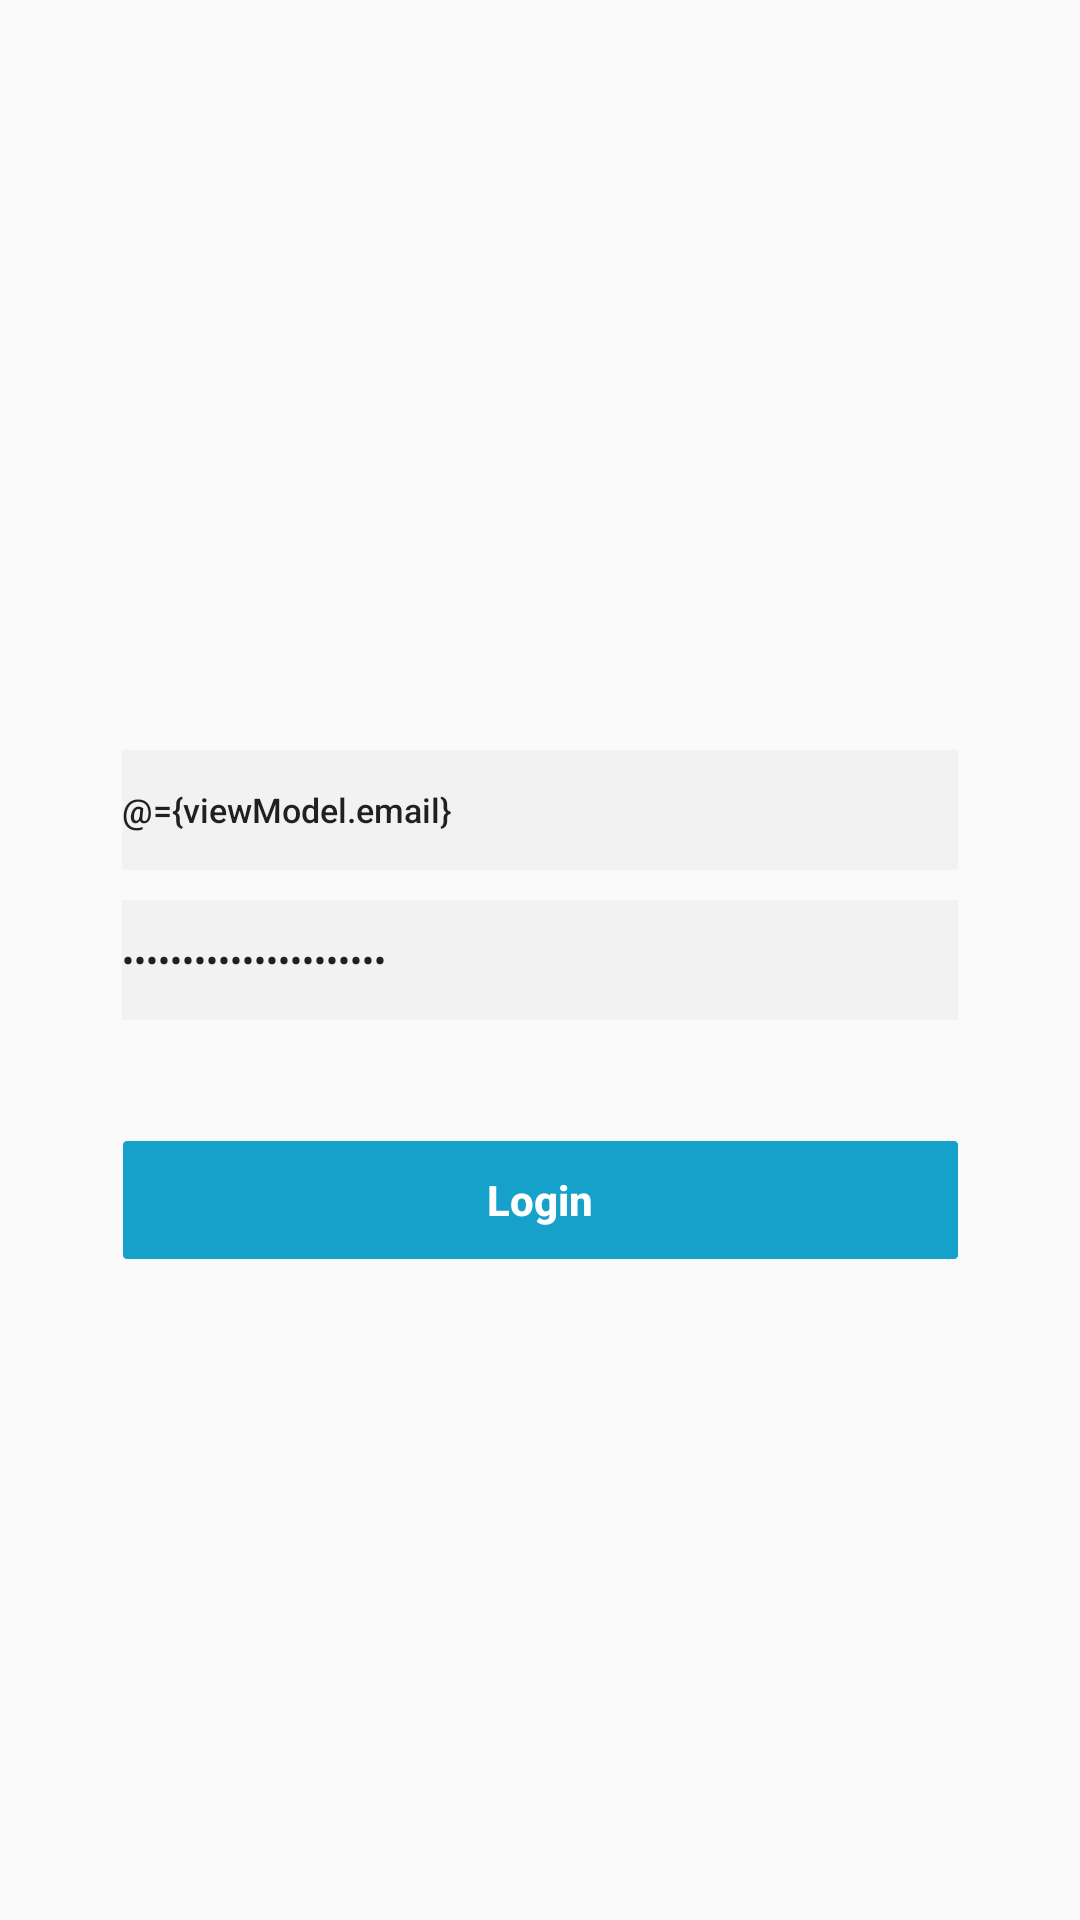

Android layout source for this screen:
<!-- AndroidManifest.xml: application theme AppTheme -->
<!-- res/layout/activity_login.xml -->
<?xml version="1.0" encoding="utf-8"?>
<layout xmlns:android="http://schemas.android.com/apk/res/android"
    xmlns:tools="http://schemas.android.com/tools"
    xmlns:app="http://schemas.android.com/apk/res-auto">

    <data>
        <import type="android.view.View" />
        <variable
            name="viewModel"
            type="saidur.demo.kotlin.view.login.view.LoginViewModel" />
    </data>

    <androidx.constraintlayout.widget.ConstraintLayout
        android:layout_width="match_parent"
        android:layout_height="match_parent">

        <EditText
            android:id="@+id/EmailSignUp"
            android:layout_width="match_parent"
            android:layout_height="40dp"
            android:background="#f2f2f2"
            android:layout_marginStart="40.7dp"
            android:layout_marginEnd="40.7dp"
            android:layout_marginTop="250dp"
            android:drawableLeft="@drawable/ic_email_black"
            android:drawablePadding="10dp"
            android:fontFamily="sans-serif-medium"
            android:hint="@string/email_id"
            android:inputType="textEmailAddress"
            android:text="@={viewModel.email}"
            android:textSize="11.2sp"
            android:textStyle="normal"
            app:layout_constraintEnd_toEndOf="@+id/PasswordSignUp"
            app:layout_constraintStart_toStartOf="parent"
            app:layout_constraintTop_toTopOf="parent" />

        <EditText
            android:id="@+id/PasswordSignUp"
            android:layout_width="match_parent"
            android:layout_height="40dp"
            android:background="#f2f2f2"
            android:layout_marginStart="40.7dp"
            android:layout_marginEnd="40.7dp"
            android:layout_marginTop="50dp"
            android:drawableLeft="@drawable/ic_lock_black"
            android:drawablePadding="10dp"
            android:fontFamily="sans-serif-medium"
            android:hint="@string/password"
            android:inputType="textPassword"
            android:text="@={viewModel.password}"
            android:textSize="11.2sp"
            android:textStyle="normal"
            app:layout_constraintEnd_toEndOf="@+id/SignUpConfirm"
            app:layout_constraintStart_toStartOf="parent"
            app:layout_constraintTop_toTopOf="@+id/EmailSignUp" />

        <Button
            android:id="@+id/SignUpConfirm"
            android:layout_width="match_parent"
            android:layout_height="40dp"
            android:layout_marginStart="41dp"
            android:layout_marginEnd="40.7dp"
            android:layout_marginTop="40dp"
            android:background="@drawable/signup_button_image"
            android:padding="0dp"
            android:text="@string/login"
            android:onClick="@{(v) -> viewModel.onClick(v)}"
            android:textAllCaps="false"
            android:textColor="#ffffff"
            android:textStyle="bold"
            app:layout_constraintStart_toStartOf="parent"
            app:layout_constraintTop_toBottomOf="@+id/PasswordSignUp" />
    </androidx.constraintlayout.widget.ConstraintLayout>
</layout>
<!-- resources referenced by this layout -->
<resources>
  <!-- drawable signup_button_image: png bitmap (drawable, 798 bytes) -->
  <string name="email_id">Email id</string>
  <string name="login">Login</string>
  <string name="password">Password</string>
  <style name="AppTheme" parent="Theme.AppCompat.Light.DarkActionBar">
          
          <item name="colorPrimary">@color/colorPrimary</item>
          <item name="colorPrimaryDark">@color/colorPrimaryDark</item>
          <item name="colorAccent">@color/colorAccent</item>
      </style>
  <color name="colorPrimary">#008577</color>
  <color name="colorPrimaryDark">#00574B</color>
  <color name="colorAccent">#D81B60</color>
</resources>
